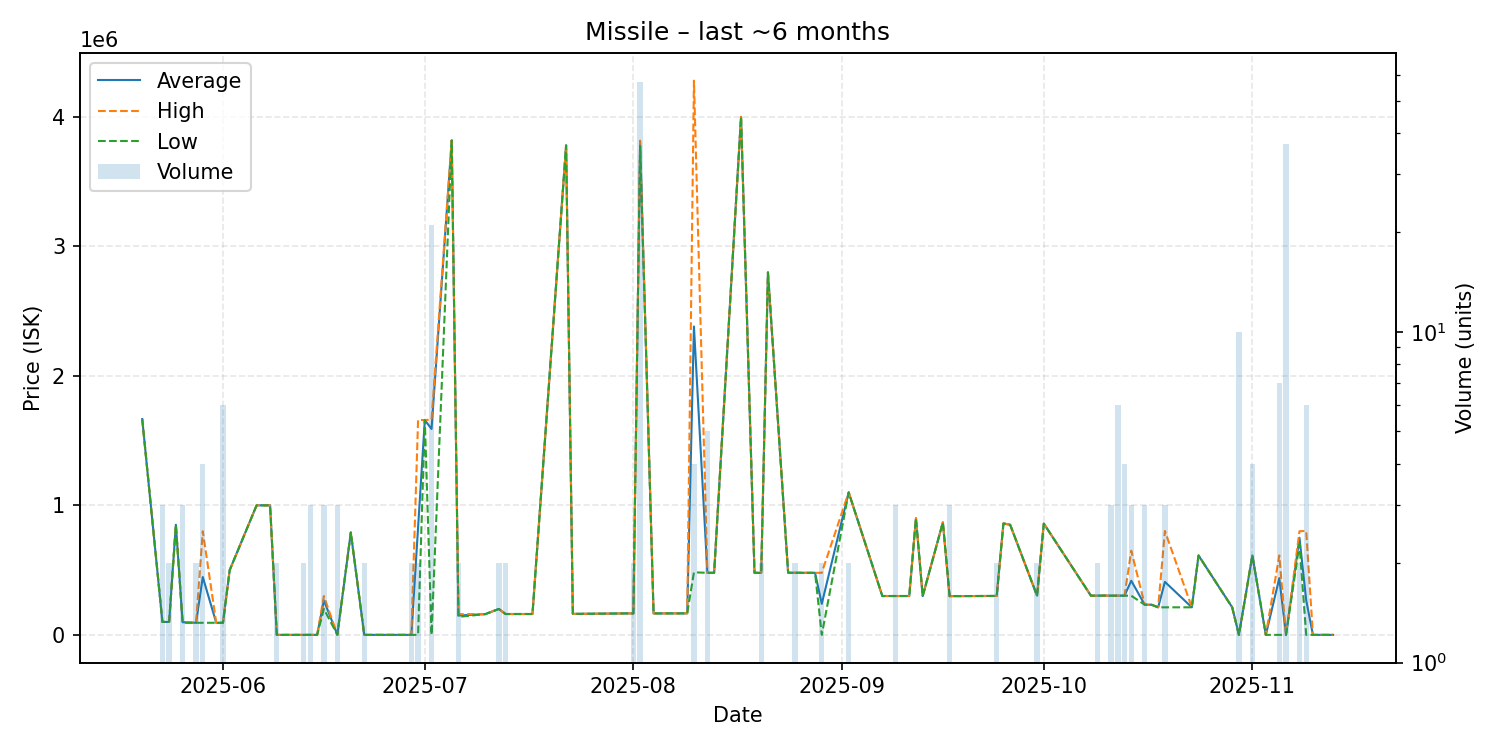

The table this chart was drawn from, first rows:
date, average, highest, lowest, order_count, volume
2025-05-20, 1666000, 1666000, 1666000, 1, 1
2025-05-23, 100000, 100000, 100000, 1, 3
2025-05-24, 100000, 100000, 100000, 2, 2
2025-05-25, 850000, 850000, 850000, 1, 1
2025-05-26, 97767, 100000, 93300, 3, 3
2025-05-28, 93300, 93300, 93300, 2, 2
2025-05-29, 446650, 800000, 93300, 4, 4
2025-05-31, 93300, 93300, 93300, 1, 1
2025-06-01, 93300, 93300, 93300, 3, 6
2025-06-02, 500000, 500000, 500000, 1, 1
2025-06-06, 1000000, 1000000, 1000000, 1, 1
2025-06-08, 1000000, 1000000, 1000000, 1, 1
2025-06-09, 0.01, 0.01, 0.01, 2, 2
2025-06-13, 0.01, 0.01, 0.01, 2, 2
2025-06-14, 0.01, 0.01, 0.01, 2, 3
2025-06-15, 0.01, 0.01, 0.01, 1, 1
2025-06-16, 266600, 299900, 200000, 2, 3
2025-06-18, 790.0, 790.0, 790.0, 1, 3
2025-06-20, 790000, 790000, 790000, 1, 1
2025-06-22, 0.01, 0.01, 0.01, 1, 2
2025-06-28, 0.01, 0.01, 0.01, 1, 1
2025-06-29, 0.01, 0.01, 0.01, 1, 2
2025-06-30, 830000, 1660000, 0.01, 2, 2
2025-07-01, 1658000, 1658000, 1658000, 1, 1
2025-07-02, 1589571, 1662000, 0.01, 7, 21
2025-07-05, 3817000, 3817000, 3817000, 1, 1
2025-07-06, 149500, 160000, 139000, 2, 2
2025-07-10, 160300, 160300, 160300, 1, 1
2025-07-12, 200000, 200000, 200000, 2, 2
2025-07-13, 161000, 161000, 161000, 2, 2
2025-07-17, 161100, 161100, 161100, 1, 1
2025-07-22, 3779000, 3779000, 3779000, 1, 1
2025-07-23, 161900, 161900, 161900, 1, 1
2025-07-31, 165700, 165700, 165700, 1, 1
2025-08-01, 165700, 165700, 165700, 1, 2
2025-08-02, 3794825, 3815000, 3776000, 13, 57
2025-08-04, 165600, 165600, 165600, 1, 1
2025-08-09, 166000, 166000, 166000, 1, 1
2025-08-10, 2380500, 4278000, 483000, 3, 4
2025-08-12, 479060, 479100, 479000, 3, 5
2025-08-13, 479000, 479000, 479000, 1, 1
2025-08-17, 3999000, 3999000, 3999000, 1, 1
2025-08-19, 479000, 479000, 479000, 1, 1
2025-08-20, 479000, 479000, 479000, 2, 2
2025-08-21, 2798000, 2798000, 2798000, 1, 1
2025-08-24, 480000, 480000, 480000, 1, 1
2025-08-25, 479500, 480000, 479000, 2, 2
2025-08-27, 479000, 479000, 479000, 1, 1
2025-08-28, 479000, 479000, 479000, 1, 1
2025-08-29, 239500, 479000, 0.01, 2, 2
2025-09-02, 1100000, 1100000, 1100000, 1, 2
2025-09-07, 300000, 300000, 300000, 1, 1
2025-09-09, 300000, 300000, 300000, 1, 3
2025-09-11, 300000, 300000, 300000, 1, 1
2025-09-12, 900000, 900000, 900000, 1, 1
2025-09-13, 299000, 299000, 299000, 1, 1
2025-09-16, 868800, 868800, 868800, 1, 1
2025-09-17, 299000, 299000, 299000, 1, 3
2025-09-24, 300600, 300600, 300600, 2, 2
2025-09-25, 860000, 860000, 860000, 1, 1
... 27 more rows
